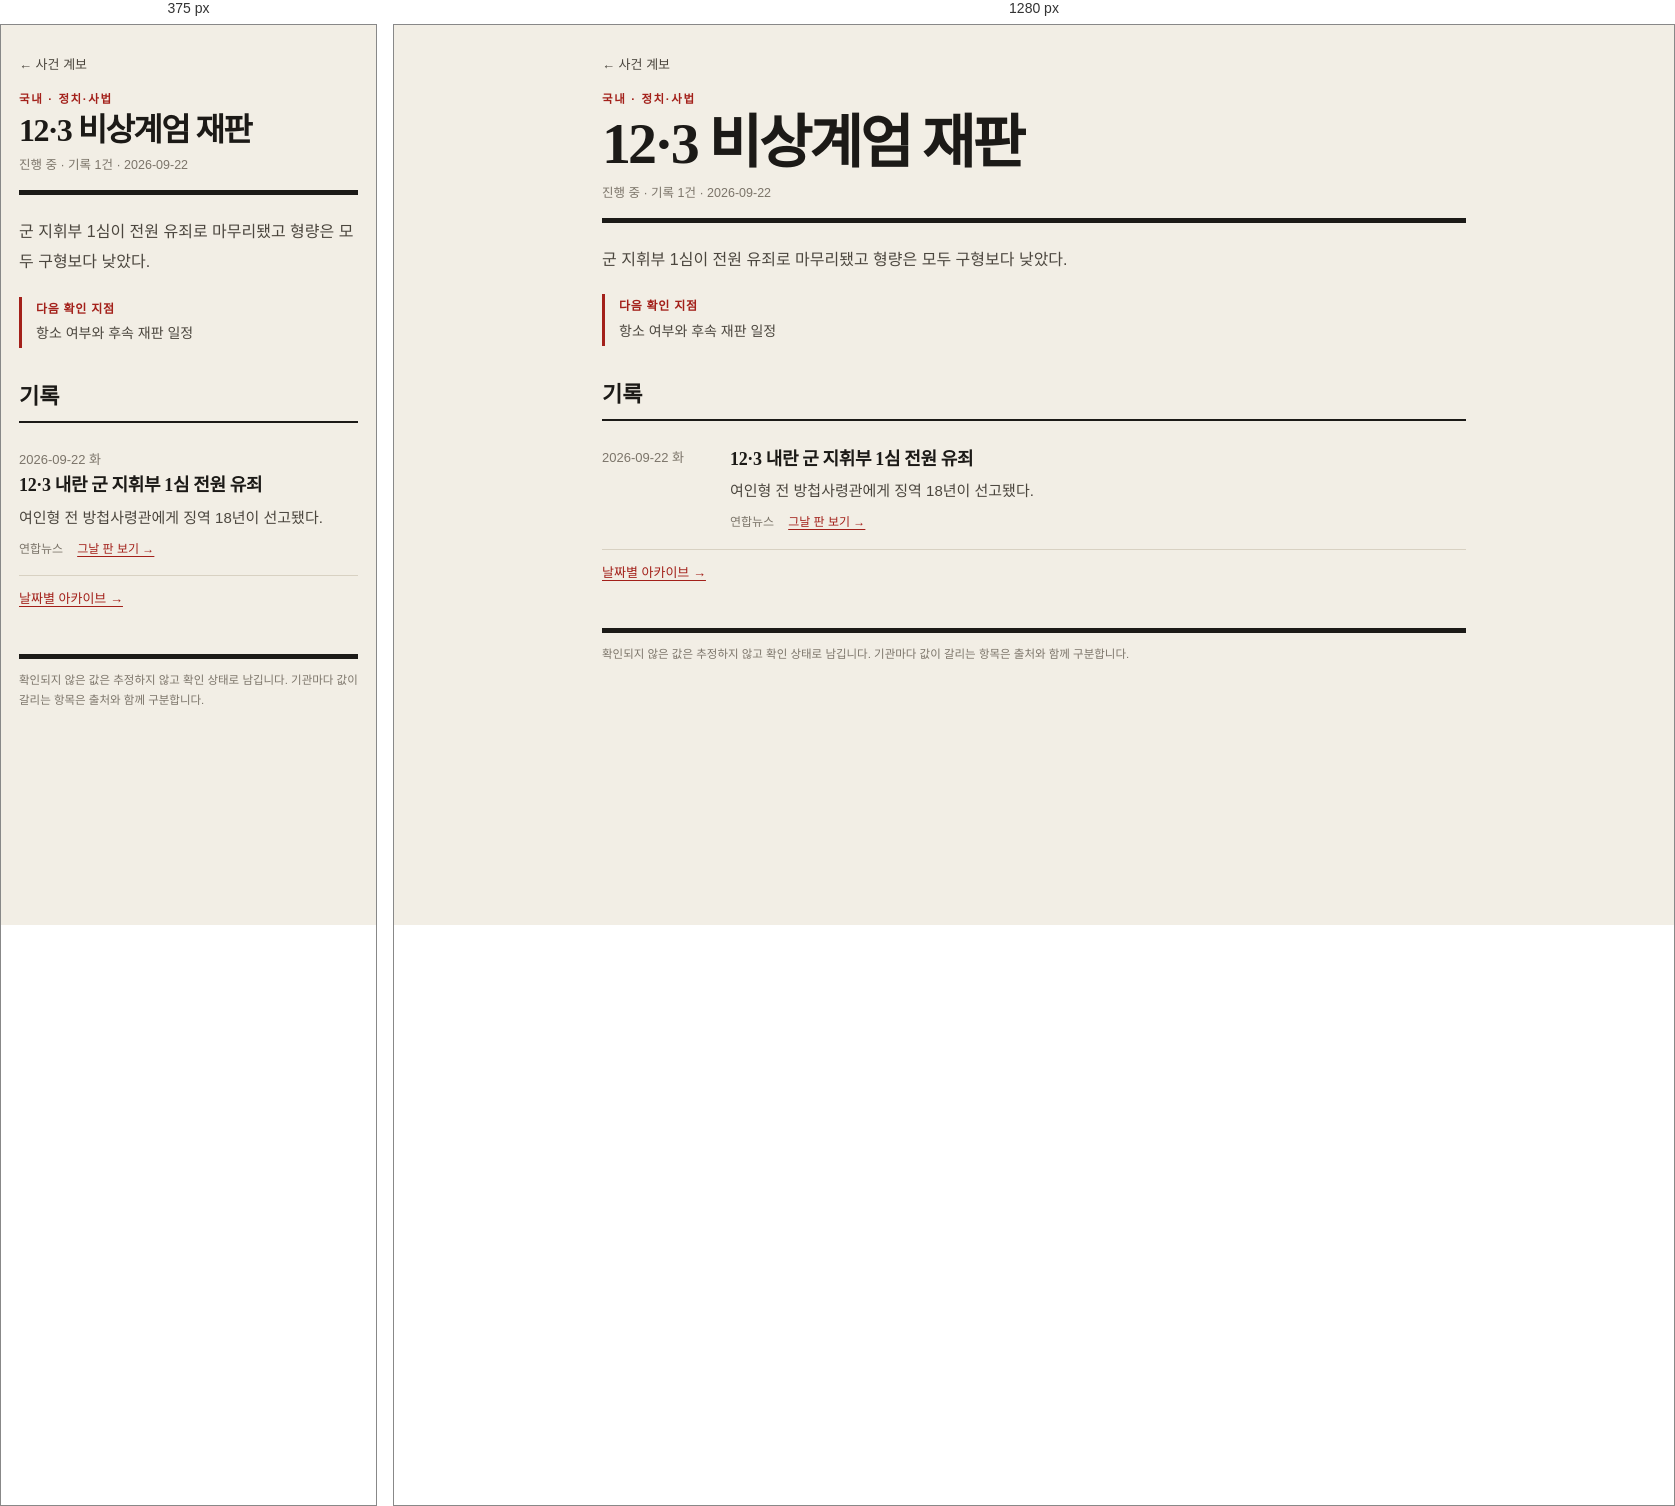
Rendered at 375 px and 1280 px, left to right.

<!-- file: korea-martial-law-trials.html -->
<!doctype html>
<html lang="ko">
<head>
  <meta charset="utf-8">
  <meta name="viewport" content="width=device-width, initial-scale=1, viewport-fit=cover">
  <meta name="description" content="오전 8시 브리핑을 날짜별로 보관하고 사건별 계보로 정리하는 아카이브입니다.">
  <meta name="color-scheme" content="light dark">
  <title>12·3 비상계엄 재판 · 오전 8시 브리핑</title>
  <link rel="stylesheet" href="../assets/site.css">
  
</head>
<body>
  <a class="skip" href="#main">본문으로 이동</a>
  <div class="wrap">
    <a class="back" href="index.html">← 사건 계보</a>
    <header class="mast">
      <p class="eyebrow">국내 · 정치·사법</p>
      <h1>12·3 비상계엄 재판</h1>
      <p class="mast-meta">진행 중 · 기록 1건 · 2026-09-22</p>
    </header>
    <main id="main" tabindex="-1">
      <p class="intro">군 지휘부 1심이 전원 유죄로 마무리됐고 형량은 모두 구형보다 낮았다.</p>
      <section class="watch"><h2>다음 확인 지점</h2><p>항소 여부와 후속 재판 일정</p></section>
      <h2 class="sec">기록</h2>
      <ol class="timeline">        <li class="row">
          <p class="when"><time datetime="2026-09-22">2026-09-22</time> 화</p>
          <div class="what"><h3>12·3 내란 군 지휘부 1심 전원 유죄</h3><p class="note">여인형 전 방첩사령관에게 징역 18년이 선고됐다.</p><p class="meta"><span class="src">연합뉴스</span><a href="../briefings/2026-09-22.html">그날 판 보기 →</a></p></div>
        </li></ol>
      <p class="more"><a href="../index.html">날짜별 아카이브 →</a></p>
    </main>
    <footer class="foot">확인되지 않은 값은 추정하지 않고 확인 상태로 남깁니다. 기관마다 값이 갈리는 항목은 출처와 함께 구분합니다.</footer>
  </div>
</body>
</html>


/* @media block from site.css */
@media (max-width:560px){
  .row{grid-template-columns:1fr;gap:2px}
  .field{flex-basis:100%}
}